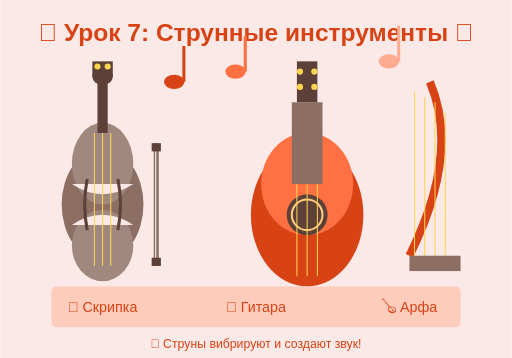
t = 0.00 s
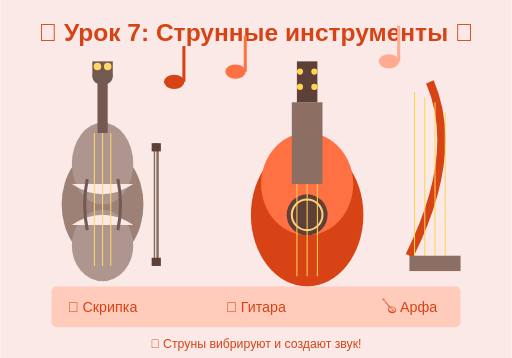
t = 0.50 s
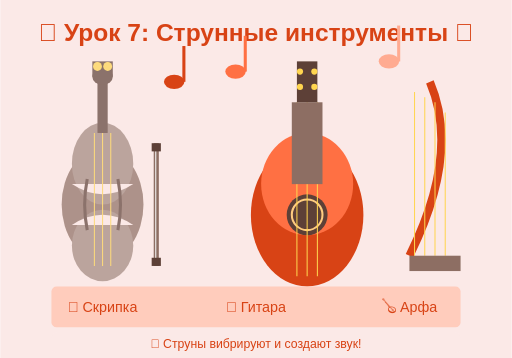
t = 1.00 s
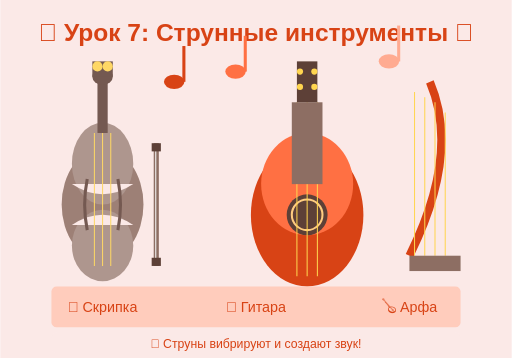
t = 1.50 s
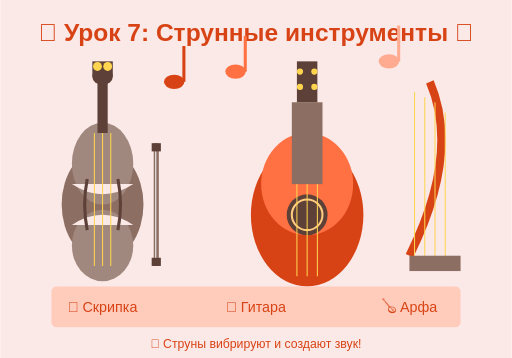
t = 2.00 s
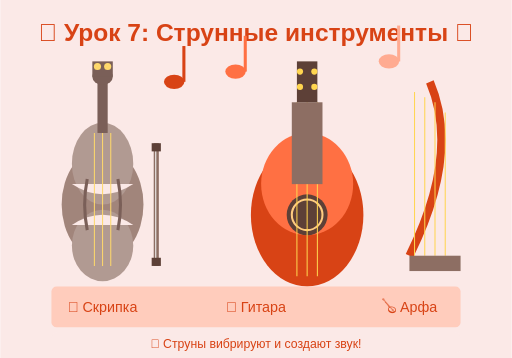
t = 2.63 s

The animated SVG that drew these frames (rendered in a browser with its animation timeline set to each time). Animation: 3 SMIL elements (animate=3); one cycle of 3.00 s, repeats indefinitely.

<svg xmlns="http://www.w3.org/2000/svg" viewBox="0 0 500 350">
  
  <rect width="500" height="350" fill="#FBE9E7"/>
  
  <!-- 标题 -->
  <text x="250" y="40" text-anchor="middle" font-family="Arial, sans-serif" font-size="24" font-weight="bold" fill="#D84315">🎻 Урок 7: Струнные инструменты 🎸</text>
  
  <!-- 小提琴 -->
  <g>
    <animate attributeName="opacity" values="1;0.7;1" dur="2s" repeatCount="indefinite"/>
    <!-- 琴身 -->
    <ellipse cx="100" cy="200" rx="40" ry="55" fill="#8D6E63"/>
    <ellipse cx="100" cy="160" rx="30" ry="40" fill="#A1887F"/>
    <ellipse cx="100" cy="240" rx="30" ry="35" fill="#A1887F"/>
    <!-- 腰部 -->
    <path d="M70 180 Q100 200 130 180" fill="#FBE9E7"/>
    <path d="M70 220 Q100 200 130 220" fill="#FBE9E7"/>
    <!-- 音孔 -->
    <path d="M85 175 Q80 200 85 225" stroke="#5D4037" stroke-width="3" fill="none"/>
    <path d="M115 175 Q120 200 115 225" stroke="#5D4037" stroke-width="3" fill="none"/>
    <!-- 琴弦 -->
    <line x1="92" y1="130" x2="92" y2="260" stroke="#FFD54F" stroke-width="1"/>
    <line x1="100" y1="130" x2="100" y2="260" stroke="#FFD54F" stroke-width="1"/>
    <line x1="108" y1="130" x2="108" y2="260" stroke="#FFD54F" stroke-width="1"/>
    <!-- 琴颈 -->
    <rect x="95" y="80" width="10" height="50" fill="#5D4037"/>
    <!-- 琴头 -->
    <ellipse cx="100" cy="75" rx="10" ry="8" fill="#5D4037"/>
    <rect x="90" y="60" width="20" height="15" fill="#5D4037"/>
    <circle cx="95" cy="65" r="3" fill="#FFD54F">
    <animate attributeName="r" values="3;5;3" dur="3s" repeatCount="indefinite"/>
  </circle>
    <circle cx="105" cy="65" r="3" fill="#FFD54F">
    <animate attributeName="r" values="3;5;3" dur="3s" repeatCount="indefinite"/>
  </circle>
  </g>
  
  <!-- 琴弓 -->
  <g>
    <rect x="150" y="140" width="5" height="120" fill="#8D6E63"/>
    <rect x="148" y="140" width="9" height="8" fill="#5D4037"/>
    <rect x="148" y="252" width="9" height="8" fill="#5D4037"/>
    <line x1="152" y1="148" x2="152" y2="252" stroke="#FAFAFA" stroke-width="1"/>
  </g>
  
  <!-- 吉他 -->
  <g>
    <!-- 琴身 -->
    <ellipse cx="300" cy="210" rx="55" ry="70" fill="#D84315"/>
    <ellipse cx="300" cy="180" rx="45" ry="50" fill="#FF7043"/>
    <!-- 音孔 -->
    <circle cx="300" cy="210" r="20" fill="#5D4037"/>
    <circle cx="300" cy="210" r="15" stroke="#FFCC80" stroke-width="2" fill="none"/>
    <!-- 琴弦 -->
    <line x1="290" y1="100" x2="290" y2="270" stroke="#FFD54F" stroke-width="1"/>
    <line x1="300" y1="100" x2="300" y2="270" stroke="#FFD54F" stroke-width="1" style="animation-delay: 0.1s"/>
    <line x1="310" y1="100" x2="310" y2="270" stroke="#FFD54F" stroke-width="1" style="animation-delay: 0.2s"/>
    <!-- 琴颈 -->
    <rect x="285" y="100" width="30" height="80" fill="#8D6E63"/>
    <!-- 琴头 -->
    <rect x="290" y="60" width="20" height="40" fill="#5D4037"/>
    <circle cx="293" cy="70" r="3" fill="#FFD54F"/>
    <circle cx="293" cy="85" r="3" fill="#FFD54F"/>
    <circle cx="307" cy="70" r="3" fill="#FFD54F"/>
    <circle cx="307" cy="85" r="3" fill="#FFD54F"/>
  </g>
  
  <!-- 竖琴简化 -->
  <g>
    <path d="M400 250 Q450 150 420 80" stroke="#D84315" stroke-width="8" fill="none"/>
    <line x1="405" y1="90" x2="405" y2="250" stroke="#FFD54F" stroke-width="1"/>
    <line x1="415" y1="95" x2="415" y2="250" stroke="#FFD54F" stroke-width="1" style="animation-delay: 0.1s"/>
    <line x1="425" y1="100" x2="425" y2="250" stroke="#FFD54F" stroke-width="1" style="animation-delay: 0.2s"/>
    <line x1="435" y1="110" x2="435" y2="250" stroke="#FFD54F" stroke-width="1" style="animation-delay: 0.3s"/>
    <rect x="400" y="250" width="50" height="15" fill="#8D6E63"/>
  </g>
  
  <!-- 音符 -->
  <g>
    <ellipse cx="170" cy="80" rx="10" ry="7" fill="#D84315"/>
    <rect x="178" y="45" width="3" height="35" fill="#D84315"/>
  </g>
  <g style="animation-delay: 0.3s">
    <ellipse cx="230" cy="70" rx="10" ry="7" fill="#FF7043"/>
    <rect x="238" y="35" width="3" height="35" fill="#FF7043"/>
  </g>
  <g style="animation-delay: 0.6s">
    <ellipse cx="380" cy="60" rx="10" ry="7" fill="#FFAB91"/>
    <rect x="388" y="25" width="3" height="35" fill="#FFAB91"/>
  </g>
  
  <!-- 乐器名称 -->
  <rect x="50" y="280" width="400" height="40" rx="5" fill="#FFCCBC"/>
  <text x="100" y="305" text-anchor="middle" font-family="Arial, sans-serif" font-size="14" fill="#D84315">🎻 Скрипка</text>
  <text x="250" y="305" text-anchor="middle" font-family="Arial, sans-serif" font-size="14" fill="#D84315">🎸 Гитара</text>
  <text x="400" y="305" text-anchor="middle" font-family="Arial, sans-serif" font-size="14" fill="#D84315">🪕 Арфа</text>
  
  <!-- 教学提示 -->
  <rect x="50" y="325" width="400" height="20" rx="5" fill="#FBE9E7"/>
  <text x="250" y="340" text-anchor="middle" font-family="Arial, sans-serif" font-size="12" fill="#D84315">🎵 Струны вибрируют и создают звук!</text>
</svg>
